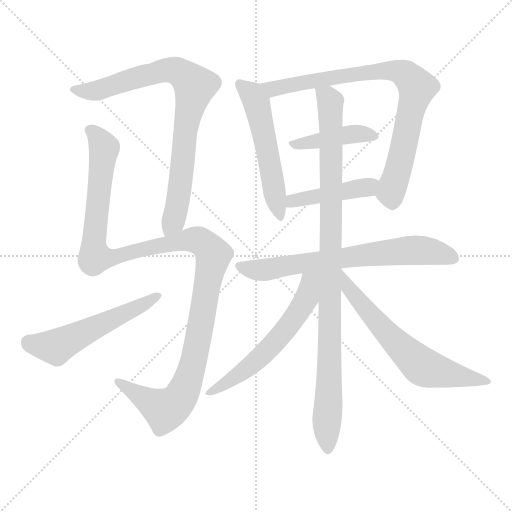
t = 0.00 s
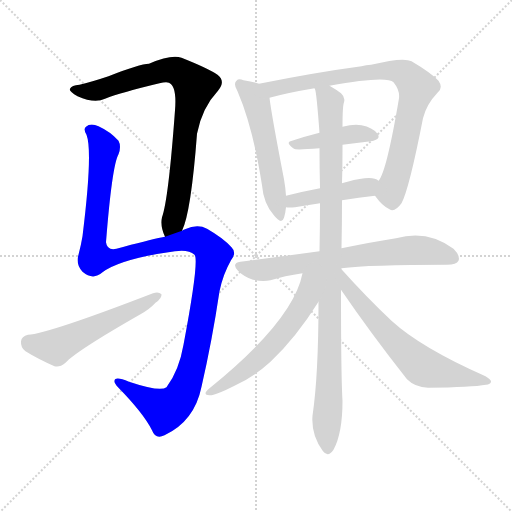
t = 1.89 s
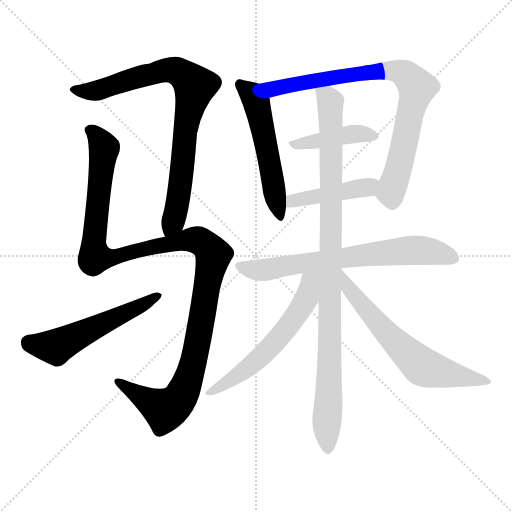
t = 3.78 s
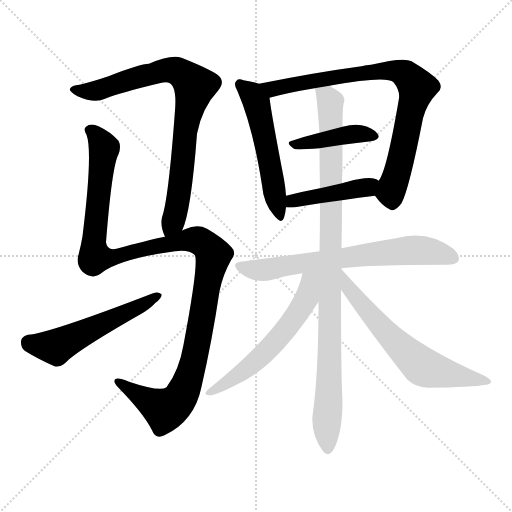
t = 5.67 s
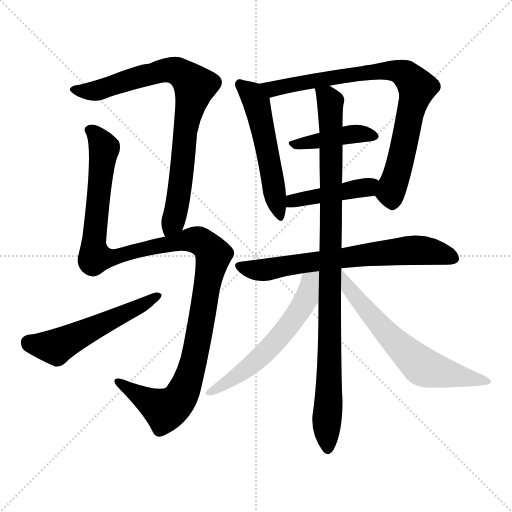
t = 7.57 s
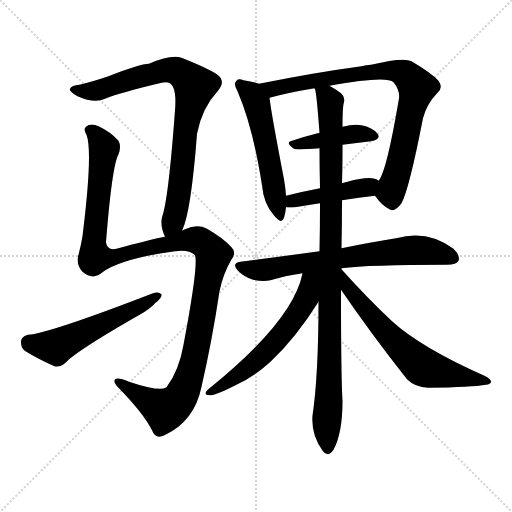
t = 9.46 s

The animated SVG that drew these frames (rendered in a browser with its animation timeline set to each time). Animation: 11 CSS @keyframes rules; one cycle of 9.46 s.

<svg version="1.1" viewBox="0 0 1024 1024" xmlns="http://www.w3.org/2000/svg">
  <g stroke="lightgray" stroke-dasharray="1,1" stroke-width="1" transform="scale(4, 4)">
    <line x1="0" y1="0" x2="256" y2="256"></line>
    <line x1="256" y1="0" x2="0" y2="256"></line>
    <line x1="128" y1="0" x2="128" y2="256"></line>
    <line x1="0" y1="128" x2="256" y2="128"></line>
  </g>
<g transform="scale(1, -1) translate(0, -900)">
   <style type="text/css">
    @keyframes keyframes0 {
      from {
       stroke: blue;
       stroke-dashoffset: 817;
       stroke-width: 128;
       }
       73% {
       animation-timing-function: step-end;
       stroke: blue;
       stroke-dashoffset: 0;
       stroke-width: 128;
       }
       to {
       stroke: black;
       stroke-width: 1024;
       }
       }
       #make-me-a-hanzi-animation-0 {
         animation: keyframes0 0.914876s both;
         animation-delay: 0.000000s;
         animation-timing-function: linear;
       }
    @keyframes keyframes1 {
      from {
       stroke: blue;
       stroke-dashoffset: 1214;
       stroke-width: 128;
       }
       80% {
       animation-timing-function: step-end;
       stroke: blue;
       stroke-dashoffset: 0;
       stroke-width: 128;
       }
       to {
       stroke: black;
       stroke-width: 1024;
       }
       }
       #make-me-a-hanzi-animation-1 {
         animation: keyframes1 1.237956s both;
         animation-delay: 0.914876s;
         animation-timing-function: linear;
       }
    @keyframes keyframes2 {
      from {
       stroke: blue;
       stroke-dashoffset: 540;
       stroke-width: 128;
       }
       64% {
       animation-timing-function: step-end;
       stroke: blue;
       stroke-dashoffset: 0;
       stroke-width: 128;
       }
       to {
       stroke: black;
       stroke-width: 1024;
       }
       }
       #make-me-a-hanzi-animation-2 {
         animation: keyframes2 0.689453s both;
         animation-delay: 2.152832s;
         animation-timing-function: linear;
       }
    @keyframes keyframes3 {
      from {
       stroke: blue;
       stroke-dashoffset: 534;
       stroke-width: 128;
       }
       63% {
       animation-timing-function: step-end;
       stroke: blue;
       stroke-dashoffset: 0;
       stroke-width: 128;
       }
       to {
       stroke: black;
       stroke-width: 1024;
       }
       }
       #make-me-a-hanzi-animation-3 {
         animation: keyframes3 0.684570s both;
         animation-delay: 2.842285s;
         animation-timing-function: linear;
       }
    @keyframes keyframes4 {
      from {
       stroke: blue;
       stroke-dashoffset: 816;
       stroke-width: 128;
       }
       73% {
       animation-timing-function: step-end;
       stroke: blue;
       stroke-dashoffset: 0;
       stroke-width: 128;
       }
       to {
       stroke: black;
       stroke-width: 1024;
       }
       }
       #make-me-a-hanzi-animation-4 {
         animation: keyframes4 0.914062s both;
         animation-delay: 3.526855s;
         animation-timing-function: linear;
       }
    @keyframes keyframes5 {
      from {
       stroke: blue;
       stroke-dashoffset: 419;
       stroke-width: 128;
       }
       58% {
       animation-timing-function: step-end;
       stroke: blue;
       stroke-dashoffset: 0;
       stroke-width: 128;
       }
       to {
       stroke: black;
       stroke-width: 1024;
       }
       }
       #make-me-a-hanzi-animation-5 {
         animation: keyframes5 0.590983s both;
         animation-delay: 4.440918s;
         animation-timing-function: linear;
       }
    @keyframes keyframes6 {
      from {
       stroke: blue;
       stroke-dashoffset: 434;
       stroke-width: 128;
       }
       59% {
       animation-timing-function: step-end;
       stroke: blue;
       stroke-dashoffset: 0;
       stroke-width: 128;
       }
       to {
       stroke: black;
       stroke-width: 1024;
       }
       }
       #make-me-a-hanzi-animation-6 {
         animation: keyframes6 0.603190s both;
         animation-delay: 5.031901s;
         animation-timing-function: linear;
       }
    @keyframes keyframes7 {
      from {
       stroke: blue;
       stroke-dashoffset: 689;
       stroke-width: 128;
       }
       69% {
       animation-timing-function: step-end;
       stroke: blue;
       stroke-dashoffset: 0;
       stroke-width: 128;
       }
       to {
       stroke: black;
       stroke-width: 1024;
       }
       }
       #make-me-a-hanzi-animation-7 {
         animation: keyframes7 0.810710s both;
         animation-delay: 5.635091s;
         animation-timing-function: linear;
       }
    @keyframes keyframes8 {
      from {
       stroke: blue;
       stroke-dashoffset: 983;
       stroke-width: 128;
       }
       76% {
       animation-timing-function: step-end;
       stroke: blue;
       stroke-dashoffset: 0;
       stroke-width: 128;
       }
       to {
       stroke: black;
       stroke-width: 1024;
       }
       }
       #make-me-a-hanzi-animation-8 {
         animation: keyframes8 1.049967s both;
         animation-delay: 6.445801s;
         animation-timing-function: linear;
       }
    @keyframes keyframes9 {
      from {
       stroke: blue;
       stroke-dashoffset: 580;
       stroke-width: 128;
       }
       65% {
       animation-timing-function: step-end;
       stroke: blue;
       stroke-dashoffset: 0;
       stroke-width: 128;
       }
       to {
       stroke: black;
       stroke-width: 1024;
       }
       }
       #make-me-a-hanzi-animation-9 {
         animation: keyframes9 0.722005s both;
         animation-delay: 7.495768s;
         animation-timing-function: linear;
       }
    @keyframes keyframes10 {
      from {
       stroke: blue;
       stroke-dashoffset: 638;
       stroke-width: 128;
       }
       67% {
       animation-timing-function: step-end;
       stroke: blue;
       stroke-dashoffset: 0;
       stroke-width: 128;
       }
       to {
       stroke: black;
       stroke-width: 1024;
       }
       }
       #make-me-a-hanzi-animation-10 {
         animation: keyframes10 0.769206s both;
         animation-delay: 8.217773s;
         animation-timing-function: linear;
       }
</style>
<path d="M 364.0 438.5 Q 382.0 474.5 394.0 632.5 Q 404.0 684.5 436.0 718.5 Q 452.0 737.5 435.0 750.5 Q 416.0 763.5 363.0 784.5 Q 342.0 791.5 298.0 772.5 Q 280.0 772.5 217.0 747.5 Q 181.0 735.5 159.0 730.5 Q 143.0 729.5 140.0 722.5 Q 137.0 718.5 155.0 707.5 Q 189.0 692.5 210.0 702.5 Q 243.0 715.5 319.0 733.5 Q 332.0 736.5 338.0 734.5 Q 354.0 727.5 350.0 679.5 Q 337.0 501.5 324.0 465.5 Q 320.0 447.5 330.0 426.5 C 340.0 398.5 354.0 410.5 364.0 438.5 Z" fill="lightgray"></path> 
<path d="M 330.0 426.5 Q 327.0 426.5 325.0 425.5 Q 295.0 419.5 233.0 402.5 Q 214.0 398.5 212.0 415.5 Q 224.0 568.5 237.0 591.5 Q 243.0 607.5 237.0 618.5 Q 221.0 636.5 197.0 647.5 Q 181.0 654.5 172.0 646.5 Q 166.0 642.5 173.0 630.5 Q 186.0 596.5 165.0 427.5 Q 162.0 409.5 157.0 390.5 Q 151.0 371.5 165.0 356.5 Q 186.0 338.5 205.0 355.5 Q 241.0 382.5 350.0 397.5 Q 377.0 401.5 389.0 390.5 Q 399.0 380.5 367.0 210.5 Q 358.0 158.5 333.0 125.5 Q 321.0 115.5 258.0 136.5 Q 230.0 148.5 229.0 138.5 Q 228.0 134.5 236.0 125.5 Q 287.0 73.5 304.0 39.5 Q 311.0 20.5 329.0 29.5 Q 389.0 57.5 403.0 126.5 Q 424.0 217.5 439.0 317.5 Q 446.0 351.5 462.0 379.5 Q 474.0 394.5 463.0 405.5 Q 447.0 423.5 414.0 442.5 Q 395.0 452.5 370.0 441.5 Q 366.0 440.5 364.0 438.5 L 330.0 426.5 Z" fill="lightgray"></path> 
<path d="M 56.0 230.5 Q 43.0 227.5 42.0 217.5 Q 41.0 204.5 51.0 197.5 Q 75.0 182.5 109.0 167.5 Q 119.0 164.5 131.0 174.5 Q 153.0 198.5 281.0 271.5 Q 299.0 281.5 311.0 294.5 Q 324.0 303.5 323.0 311.5 Q 317.0 317.5 306.0 313.5 Q 96.0 232.5 56.0 230.5 Z" fill="lightgray"></path> 
<path d="M 518.0 732.5 Q 506.0 736.5 487.0 739.5 Q 477.0 743.5 473.0 738.5 Q 466.0 732.5 475.0 717.5 Q 506.0 645.5 524.0 529.5 Q 527.0 493.5 547.0 470.5 Q 563.0 449.5 568.0 464.5 Q 571.0 474.5 572.0 485.5 L 572.0 508.5 Q 571.0 524.5 568.0 541.5 Q 543.0 670.5 539.0 704.5 C 536.0 727.5 536.0 727.5 518.0 732.5 Z" fill="lightgray"></path> 
<path d="M 750.0 508.5 Q 765.0 487.5 779.0 481.5 Q 789.0 474.5 803.0 493.5 Q 818.0 520.5 846.0 663.5 Q 853.0 691.5 875.0 714.5 Q 887.0 724.5 877.0 738.5 Q 862.0 754.5 823.0 777.5 Q 807.0 786.5 742.0 770.5 Q 732.0 770.5 723.0 767.5 Q 633.0 755.5 518.0 732.5 C 489.0 726.5 510.0 696.5 539.0 704.5 Q 575.0 714.5 629.0 723.5 L 659.0 728.5 Q 773.0 749.5 787.0 735.5 Q 800.0 719.5 798.0 703.5 Q 773.0 555.5 757.0 538.5 C 745.0 514.5 745.0 514.5 750.0 508.5 Z" fill="lightgray"></path> 
<path d="M 685.0 610.5 Q 713.0 614.5 742.0 617.5 Q 763.0 621.5 755.0 632.5 Q 745.0 645.5 723.0 649.5 Q 708.0 652.5 685.0 646.5 L 639.0 634.5 Q 611.0 627.5 584.0 618.5 Q 569.0 615.5 588.0 602.5 Q 591.0 599.5 639.0 603.5 L 685.0 610.5 Z" fill="lightgray"></path> 
<path d="M 684.0 499.5 Q 718.0 505.5 750.0 508.5 C 780.0 511.5 782.0 522.5 757.0 538.5 Q 745.0 550.5 695.0 536.5 Q 689.0 535.5 684.0 533.5 L 640.0 523.5 Q 603.0 516.5 572.0 508.5 C 543.0 501.5 542.0 487.5 572.0 485.5 Q 578.0 484.5 590.0 485.5 Q 614.0 489.5 640.0 493.5 L 684.0 499.5 Z" fill="lightgray"></path> 
<path d="M 683.0 363.5 Q 737.0 370.5 894.0 370.5 Q 913.0 370.5 917.0 378.5 Q 921.0 388.5 907.0 402.5 Q 855.0 441.5 792.0 423.5 Q 747.0 416.5 683.0 403.5 L 639.0 397.5 Q 566.0 387.5 481.0 376.5 Q 462.0 373.5 476.0 358.5 Q 489.0 345.5 506.0 340.5 Q 525.0 336.5 541.0 339.5 Q 569.0 348.5 605.0 353.5 L 683.0 363.5 Z" fill="lightgray"></path> 
<path d="M 683.0 403.5 Q 684.0 451.5 684.0 499.5 L 684.0 533.5 Q 685.0 566.5 685.0 598.5 Q 685.0 605.5 685.0 610.5 L 685.0 646.5 Q 685.0 688.5 688.0 695.5 Q 691.0 705.5 682.0 713.5 Q 673.0 720.5 659.0 728.5 C 634.0 744.5 624.0 750.5 629.0 723.5 L 630.0 721.5 Q 633.0 715.5 639.0 634.5 L 639.0 603.5 Q 639.0 564.5 640.0 523.5 L 640.0 493.5 Q 640.0 447.5 639.0 397.5 L 637.0 296.5 Q 637.0 149.5 625.0 68.5 Q 622.0 29.5 646.0 -2.5 Q 656.0 -15.5 667.0 0.5 Q 685.0 33.5 685.0 98.5 Q 682.0 146.5 682.0 320.5 L 683.0 403.5 Z" fill="lightgray"></path> 
<path d="M 605.0 353.5 Q 587.0 259.5 419.0 123.5 Q 403.0 110.5 419.0 109.5 Q 429.0 108.5 467.0 127.5 Q 507.0 145.5 541.0 176.5 Q 592.0 224.5 637.0 296.5 C 683.0 368.5 616.0 399.5 605.0 353.5 Z" fill="lightgray"></path> 
<path d="M 682.0 320.5 Q 740.0 235.5 814.0 141.5 Q 830.0 125.5 856.0 124.5 Q 944.0 125.5 972.0 130.5 Q 981.0 131.5 982.0 136.5 Q 983.0 140.5 971.0 147.5 Q 842.0 204.5 783.0 258.5 Q 734.0 304.5 682.0 362.5 L 683.0 363.5 L 683.0 363.5 C 665.0 387.5 665.0 345.5 682.0 320.5 Z" fill="lightgray"></path> 
      <clipPath id="make-me-a-hanzi-clip-0">
      <path d="M 364.0 438.5 Q 382.0 474.5 394.0 632.5 Q 404.0 684.5 436.0 718.5 Q 452.0 737.5 435.0 750.5 Q 416.0 763.5 363.0 784.5 Q 342.0 791.5 298.0 772.5 Q 280.0 772.5 217.0 747.5 Q 181.0 735.5 159.0 730.5 Q 143.0 729.5 140.0 722.5 Q 137.0 718.5 155.0 707.5 Q 189.0 692.5 210.0 702.5 Q 243.0 715.5 319.0 733.5 Q 332.0 736.5 338.0 734.5 Q 354.0 727.5 350.0 679.5 Q 337.0 501.5 324.0 465.5 Q 320.0 447.5 330.0 426.5 C 340.0 398.5 354.0 410.5 364.0 438.5 Z" fill="lightgray"></path>
      </clipPath>
      <path clip-path="url(#make-me-a-hanzi-clip-0)" d="M 146.0 721.5 L 192.0 718.5 L 341.0 760.5 L 362.0 753.5 L 390.0 728.5 L 370.0 641.5 L 353.0 482.5 L 333.0 435.5 " fill="none" id="make-me-a-hanzi-animation-0" stroke-dasharray="689 1378" stroke-linecap="round"></path>

      <clipPath id="make-me-a-hanzi-clip-1">
      <path d="M 330.0 426.5 Q 327.0 426.5 325.0 425.5 Q 295.0 419.5 233.0 402.5 Q 214.0 398.5 212.0 415.5 Q 224.0 568.5 237.0 591.5 Q 243.0 607.5 237.0 618.5 Q 221.0 636.5 197.0 647.5 Q 181.0 654.5 172.0 646.5 Q 166.0 642.5 173.0 630.5 Q 186.0 596.5 165.0 427.5 Q 162.0 409.5 157.0 390.5 Q 151.0 371.5 165.0 356.5 Q 186.0 338.5 205.0 355.5 Q 241.0 382.5 350.0 397.5 Q 377.0 401.5 389.0 390.5 Q 399.0 380.5 367.0 210.5 Q 358.0 158.5 333.0 125.5 Q 321.0 115.5 258.0 136.5 Q 230.0 148.5 229.0 138.5 Q 228.0 134.5 236.0 125.5 Q 287.0 73.5 304.0 39.5 Q 311.0 20.5 329.0 29.5 Q 389.0 57.5 403.0 126.5 Q 424.0 217.5 439.0 317.5 Q 446.0 351.5 462.0 379.5 Q 474.0 394.5 463.0 405.5 Q 447.0 423.5 414.0 442.5 Q 395.0 452.5 370.0 441.5 Q 366.0 440.5 364.0 438.5 L 330.0 426.5 Z" fill="lightgray"></path>
      </clipPath>
      <path clip-path="url(#make-me-a-hanzi-clip-1)" d="M 180.0 638.5 L 201.0 618.5 L 208.0 601.5 L 187.0 417.5 L 191.0 385.5 L 234.0 386.5 L 282.0 401.5 L 385.0 420.5 L 407.0 413.5 L 427.0 390.5 L 385.0 167.5 L 359.0 102.5 L 330.0 79.5 L 237.0 134.5 " fill="none" id="make-me-a-hanzi-animation-1" stroke-dasharray="1086 2172" stroke-linecap="round"></path>

      <clipPath id="make-me-a-hanzi-clip-2">
      <path d="M 56.0 230.5 Q 43.0 227.5 42.0 217.5 Q 41.0 204.5 51.0 197.5 Q 75.0 182.5 109.0 167.5 Q 119.0 164.5 131.0 174.5 Q 153.0 198.5 281.0 271.5 Q 299.0 281.5 311.0 294.5 Q 324.0 303.5 323.0 311.5 Q 317.0 317.5 306.0 313.5 Q 96.0 232.5 56.0 230.5 Z" fill="lightgray"></path>
      </clipPath>
      <path clip-path="url(#make-me-a-hanzi-clip-2)" d="M 57.0 215.5 L 116.0 207.5 L 317.0 308.5 " fill="none" id="make-me-a-hanzi-animation-2" stroke-dasharray="412 824" stroke-linecap="round"></path>

      <clipPath id="make-me-a-hanzi-clip-3">
      <path d="M 518.0 732.5 Q 506.0 736.5 487.0 739.5 Q 477.0 743.5 473.0 738.5 Q 466.0 732.5 475.0 717.5 Q 506.0 645.5 524.0 529.5 Q 527.0 493.5 547.0 470.5 Q 563.0 449.5 568.0 464.5 Q 571.0 474.5 572.0 485.5 L 572.0 508.5 Q 571.0 524.5 568.0 541.5 Q 543.0 670.5 539.0 704.5 C 536.0 727.5 536.0 727.5 518.0 732.5 Z" fill="lightgray"></path>
      </clipPath>
      <path clip-path="url(#make-me-a-hanzi-clip-3)" d="M 481.0 731.5 L 513.0 694.5 L 558.0 469.5 " fill="none" id="make-me-a-hanzi-animation-3" stroke-dasharray="406 812" stroke-linecap="round"></path>

      <clipPath id="make-me-a-hanzi-clip-4">
      <path d="M 750.0 508.5 Q 765.0 487.5 779.0 481.5 Q 789.0 474.5 803.0 493.5 Q 818.0 520.5 846.0 663.5 Q 853.0 691.5 875.0 714.5 Q 887.0 724.5 877.0 738.5 Q 862.0 754.5 823.0 777.5 Q 807.0 786.5 742.0 770.5 Q 732.0 770.5 723.0 767.5 Q 633.0 755.5 518.0 732.5 C 489.0 726.5 510.0 696.5 539.0 704.5 Q 575.0 714.5 629.0 723.5 L 659.0 728.5 Q 773.0 749.5 787.0 735.5 Q 800.0 719.5 798.0 703.5 Q 773.0 555.5 757.0 538.5 C 745.0 514.5 745.0 514.5 750.0 508.5 Z" fill="lightgray"></path>
      </clipPath>
      <path clip-path="url(#make-me-a-hanzi-clip-4)" d="M 527.0 732.5 L 536.0 724.5 L 555.0 723.5 L 774.0 759.5 L 802.0 755.5 L 816.0 746.5 L 834.0 725.5 L 800.0 572.5 L 781.0 515.5 L 785.0 498.5 " fill="none" id="make-me-a-hanzi-animation-4" stroke-dasharray="688 1376" stroke-linecap="round"></path>

      <clipPath id="make-me-a-hanzi-clip-5">
      <path d="M 685.0 610.5 Q 713.0 614.5 742.0 617.5 Q 763.0 621.5 755.0 632.5 Q 745.0 645.5 723.0 649.5 Q 708.0 652.5 685.0 646.5 L 639.0 634.5 Q 611.0 627.5 584.0 618.5 Q 569.0 615.5 588.0 602.5 Q 591.0 599.5 639.0 603.5 L 685.0 610.5 Z" fill="lightgray"></path>
      </clipPath>
      <path clip-path="url(#make-me-a-hanzi-clip-5)" d="M 585.0 610.5 L 628.0 614.5 L 696.0 631.5 L 746.0 627.5 " fill="none" id="make-me-a-hanzi-animation-5" stroke-dasharray="291 582" stroke-linecap="round"></path>

      <clipPath id="make-me-a-hanzi-clip-6">
      <path d="M 684.0 499.5 Q 718.0 505.5 750.0 508.5 C 780.0 511.5 782.0 522.5 757.0 538.5 Q 745.0 550.5 695.0 536.5 Q 689.0 535.5 684.0 533.5 L 640.0 523.5 Q 603.0 516.5 572.0 508.5 C 543.0 501.5 542.0 487.5 572.0 485.5 Q 578.0 484.5 590.0 485.5 Q 614.0 489.5 640.0 493.5 L 684.0 499.5 Z" fill="lightgray"></path>
      </clipPath>
      <path clip-path="url(#make-me-a-hanzi-clip-6)" d="M 576.0 491.5 L 749.0 532.5 " fill="none" id="make-me-a-hanzi-animation-6" stroke-dasharray="306 612" stroke-linecap="round"></path>

      <clipPath id="make-me-a-hanzi-clip-7">
      <path d="M 683.0 363.5 Q 737.0 370.5 894.0 370.5 Q 913.0 370.5 917.0 378.5 Q 921.0 388.5 907.0 402.5 Q 855.0 441.5 792.0 423.5 Q 747.0 416.5 683.0 403.5 L 639.0 397.5 Q 566.0 387.5 481.0 376.5 Q 462.0 373.5 476.0 358.5 Q 489.0 345.5 506.0 340.5 Q 525.0 336.5 541.0 339.5 Q 569.0 348.5 605.0 353.5 L 683.0 363.5 Z" fill="lightgray"></path>
      </clipPath>
      <path clip-path="url(#make-me-a-hanzi-clip-7)" d="M 479.0 367.5 L 533.0 360.5 L 830.0 400.5 L 876.0 394.5 L 907.0 383.5 " fill="none" id="make-me-a-hanzi-animation-7" stroke-dasharray="561 1122" stroke-linecap="round"></path>

      <clipPath id="make-me-a-hanzi-clip-8">
      <path d="M 683.0 403.5 Q 684.0 451.5 684.0 499.5 L 684.0 533.5 Q 685.0 566.5 685.0 598.5 Q 685.0 605.5 685.0 610.5 L 685.0 646.5 Q 685.0 688.5 688.0 695.5 Q 691.0 705.5 682.0 713.5 Q 673.0 720.5 659.0 728.5 C 634.0 744.5 624.0 750.5 629.0 723.5 L 630.0 721.5 Q 633.0 715.5 639.0 634.5 L 639.0 603.5 Q 639.0 564.5 640.0 523.5 L 640.0 493.5 Q 640.0 447.5 639.0 397.5 L 637.0 296.5 Q 637.0 149.5 625.0 68.5 Q 622.0 29.5 646.0 -2.5 Q 656.0 -15.5 667.0 0.5 Q 685.0 33.5 685.0 98.5 Q 682.0 146.5 682.0 320.5 L 683.0 403.5 Z" fill="lightgray"></path>
      </clipPath>
      <path clip-path="url(#make-me-a-hanzi-clip-8)" d="M 638.0 721.5 L 661.0 696.5 L 656.0 3.5 " fill="none" id="make-me-a-hanzi-animation-8" stroke-dasharray="855 1710" stroke-linecap="round"></path>

      <clipPath id="make-me-a-hanzi-clip-9">
      <path d="M 605.0 353.5 Q 587.0 259.5 419.0 123.5 Q 403.0 110.5 419.0 109.5 Q 429.0 108.5 467.0 127.5 Q 507.0 145.5 541.0 176.5 Q 592.0 224.5 637.0 296.5 C 683.0 368.5 616.0 399.5 605.0 353.5 Z" fill="lightgray"></path>
      </clipPath>
      <path clip-path="url(#make-me-a-hanzi-clip-9)" d="M 634.0 350.5 L 620.0 336.5 L 605.0 287.5 L 551.0 216.5 L 501.0 168.5 L 422.0 116.5 " fill="none" id="make-me-a-hanzi-animation-9" stroke-dasharray="452 904" stroke-linecap="round"></path>

      <clipPath id="make-me-a-hanzi-clip-10">
      <path d="M 682.0 320.5 Q 740.0 235.5 814.0 141.5 Q 830.0 125.5 856.0 124.5 Q 944.0 125.5 972.0 130.5 Q 981.0 131.5 982.0 136.5 Q 983.0 140.5 971.0 147.5 Q 842.0 204.5 783.0 258.5 Q 734.0 304.5 682.0 362.5 L 683.0 363.5 L 683.0 363.5 C 665.0 387.5 665.0 345.5 682.0 320.5 Z" fill="lightgray"></path>
      </clipPath>
      <path clip-path="url(#make-me-a-hanzi-clip-10)" d="M 686.0 355.5 L 698.0 322.5 L 736.0 275.5 L 843.0 167.5 L 974.0 139.5 " fill="none" id="make-me-a-hanzi-animation-10" stroke-dasharray="510 1020" stroke-linecap="round"></path>

</g>
</svg>
